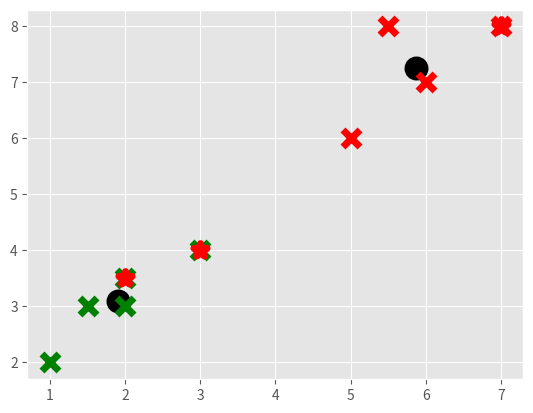

Here is the Python script that generated this plot:
import matplotlib.pyplot as plt
from matplotlib import style
style.use('ggplot')
import numpy as np

X = np.array([[1,2],[2,3],[1.5,3],[5,6],[6,7],[5.5,8],[2,3.5],
                   [7,8],
                   [3,4]])

#plt.scatter(X[:,0], X[:,1], s=150)
#plt.show()


colors = 10*['g','r','c','b','k']

class K_Means:
    def __init__(self, k=2, tol=0.001, max_iter=300):
        self.k = k
        self.tol = tol
        self.max_iter = max_iter

    def fit(self,data):

        self.centroids = {}

        for i in range(self.k):
            self.centroids[i] = data[i]

        for i in range(self.max_iter):
            self.classifications = {}

            for i in range(self.k):
                self.classifications[i] = []

            for featureset in data:
                distances = [np.linalg.norm(featureset-self.centroids[centroid]) for centroid in self.centroids]
                classification = distances.index(min(distances))
                self.classifications[classification].append(featureset)
            prev_centroids = dict(self.centroids)

            for classification in self.classifications:
                self.centroids[classification] = np.average(self.classifications[classification], axis=0)
            optimized = True

            for c in self.centroids:
                original_centroid = prev_centroids[c]
                current_centroid = self.centroids[c]
                if np.sum((current_centroid-original_centroid)/original_centroid*100.0)>self.tol:
                    optimized = False
            if optimized:
                break
            
    def predict(self,data):
        distances = [np.linalg.norm(data-self.centroids[centroid]) for centroid in self.centroids]
        classification = distances.index(min(distances))
        return classification

clf = K_Means()
clf.fit(X)

for centroid in clf.centroids:
    plt.scatter(clf.centroids[centroid][0], clf.centroids[centroid][1], marker="o", color="k", s=150, linewidths=5)

for classification in clf.classifications:
    color = colors[classification]
    for fetureset in clf.classifications[classification]:
        plt.scatter(fetureset[0], fetureset[1], marker="x", color=color, s=150, linewidths=5)


unknows = np.array([[2,3.5],
                   [7,8],
                   [3,4],])
for unknown in unknows:
    classification = clf.predict(unknown)
    plt.scatter(unknown[0], unknown[1], marker="*", color=color, s=100, linewidths=5)


plt.show()
    
